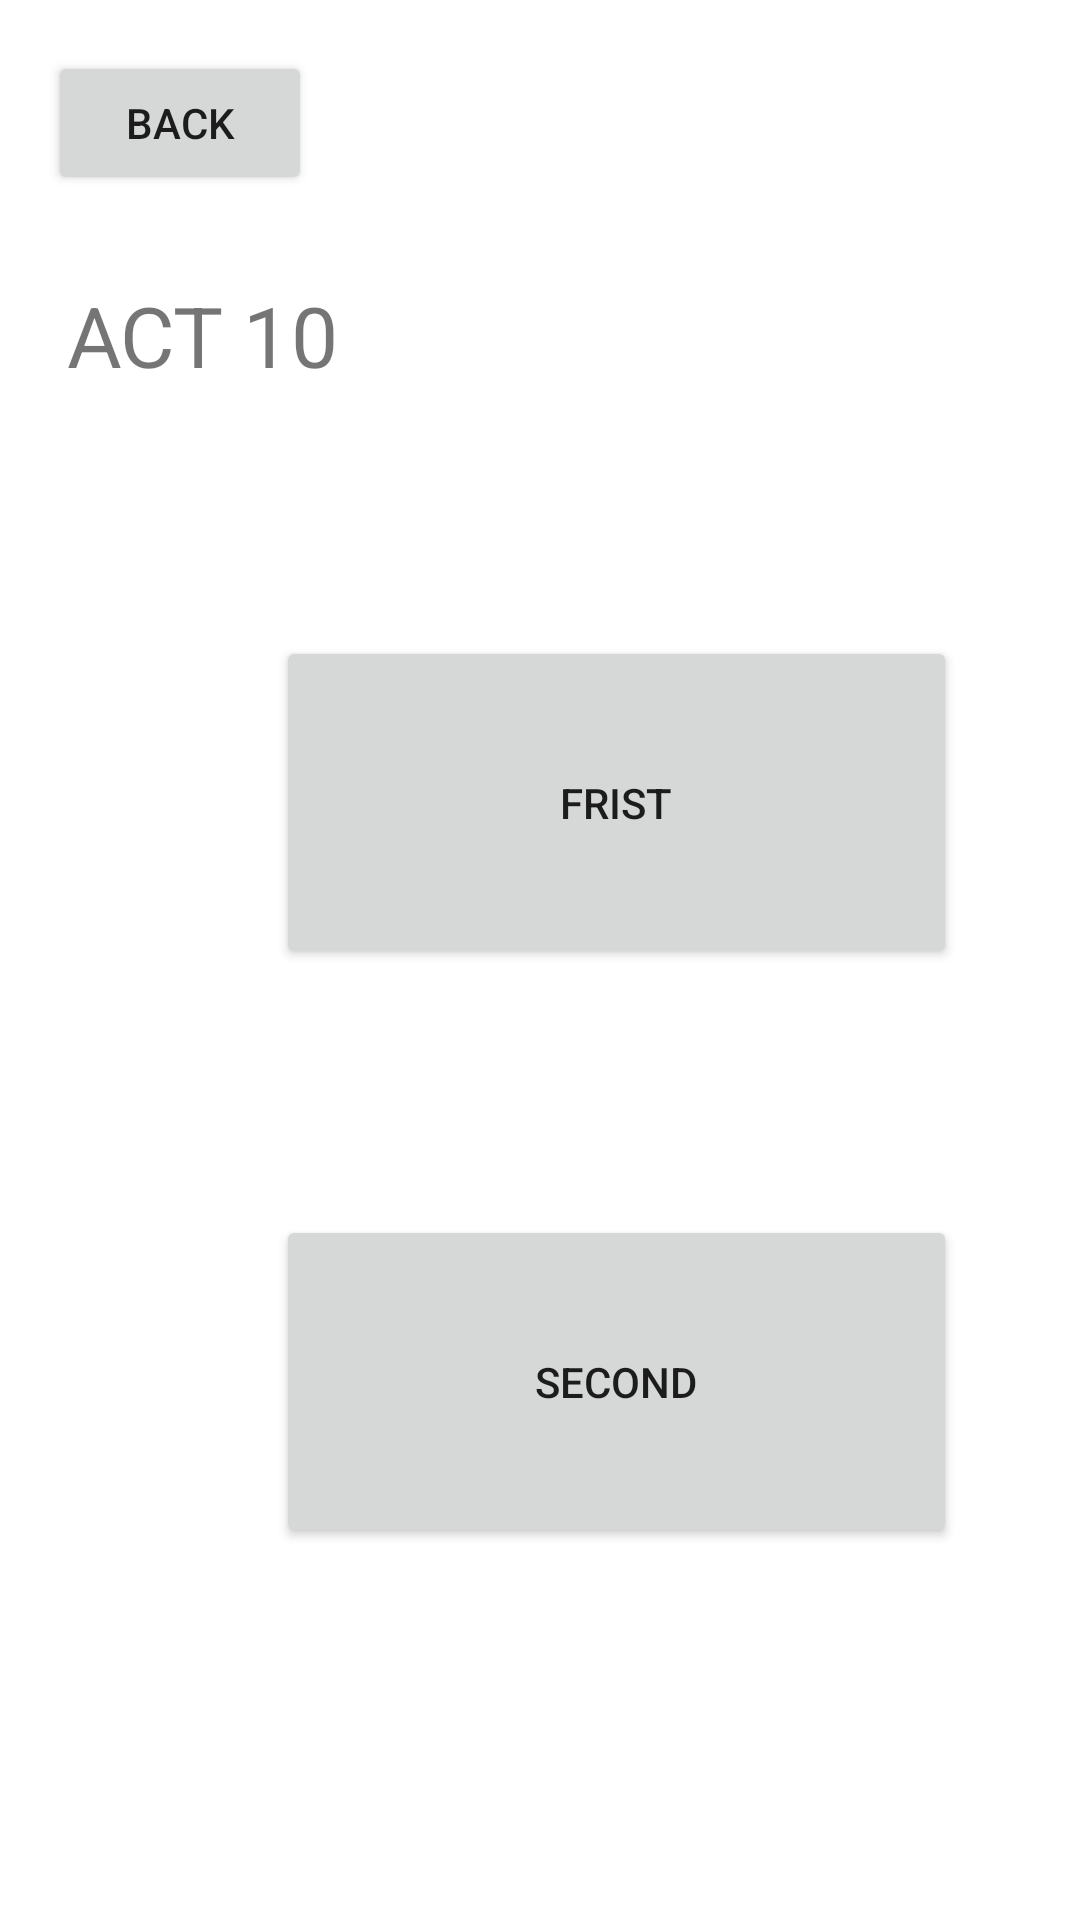

This screen was rendered from an Android layout file. Write that file and the resources it references.
<!-- AndroidManifest.xml: application theme Theme.Activity2JonathanAusach -->
<!-- res/layout/activity10res.xml -->
<?xml version="1.0" encoding="utf-8"?>
<androidx.constraintlayout.widget.ConstraintLayout xmlns:android="http://schemas.android.com/apk/res/android"
    xmlns:app="http://schemas.android.com/apk/res-auto"
    xmlns:tools="http://schemas.android.com/tools"
    android:layout_width="match_parent"
    android:layout_height="match_parent">

    <Button
        android:id="@+id/buttonBackAct10"
        android:layout_width="wrap_content"
        android:layout_height="wrap_content"
        android:layout_marginStart="16dp"
        android:layout_marginTop="17dp"
        android:text="Back"
        app:layout_constraintStart_toStartOf="parent"
        app:layout_constraintTop_toTopOf="parent" />

    <TextView
        android:id="@+id/textView11"
        android:layout_width="wrap_content"
        android:layout_height="wrap_content"
        android:layout_marginStart="45dp"
        android:layout_marginTop="37dp"
        android:scaleX="2"
        android:scaleY="2"
        android:text="ACT 10"
        app:layout_constraintStart_toStartOf="parent"
        app:layout_constraintTop_toBottomOf="@+id/buttonBackAct10" />

    <Button
        android:id="@+id/buttonFristActivity"
        android:layout_width="227dp"
        android:layout_height="111dp"
        android:layout_marginStart="92dp"
        android:layout_marginTop="147dp"
        android:text="Frist"
        app:layout_constraintStart_toStartOf="parent"
        app:layout_constraintTop_toBottomOf="@+id/buttonBackAct10" />

    <Button
        android:id="@+id/buttonSecondActivity"
        android:layout_width="227dp"
        android:layout_height="111dp"
        android:layout_marginStart="92dp"
        android:layout_marginTop="82dp"
        android:text="Second"
        app:layout_constraintStart_toStartOf="parent"
        app:layout_constraintTop_toBottomOf="@+id/buttonFristActivity" />

</androidx.constraintlayout.widget.ConstraintLayout>
<!-- resources referenced by this layout -->
<resources>
  <style name="Theme.Activity2JonathanAusach" parent="Theme.MaterialComponents.DayNight.DarkActionBar">
          
          <item name="colorPrimary">@color/purple_500</item>
          <item name="colorPrimaryVariant">@color/purple_700</item>
          <item name="colorOnPrimary">@color/white</item>
          
          <item name="colorSecondary">@color/teal_200</item>
          <item name="colorSecondaryVariant">@color/teal_700</item>
          <item name="colorOnSecondary">@color/black</item>
          
          <item name="android:statusBarColor">?attr/colorPrimaryVariant</item>
          
      </style>
  <!-- not gathered from this repository: default colours our renderer supplied (Android Studio template values) -->
  <color name="purple_500">#FF6200EE</color>
  <color name="purple_700">#FF3700B3</color>
  <color name="teal_200">#FF03DAC5</color>
  <color name="teal_700">#FF018786</color>
  <color name="black">#FF000000</color>
  <color name="white">#FFFFFFFF</color>
</resources>
